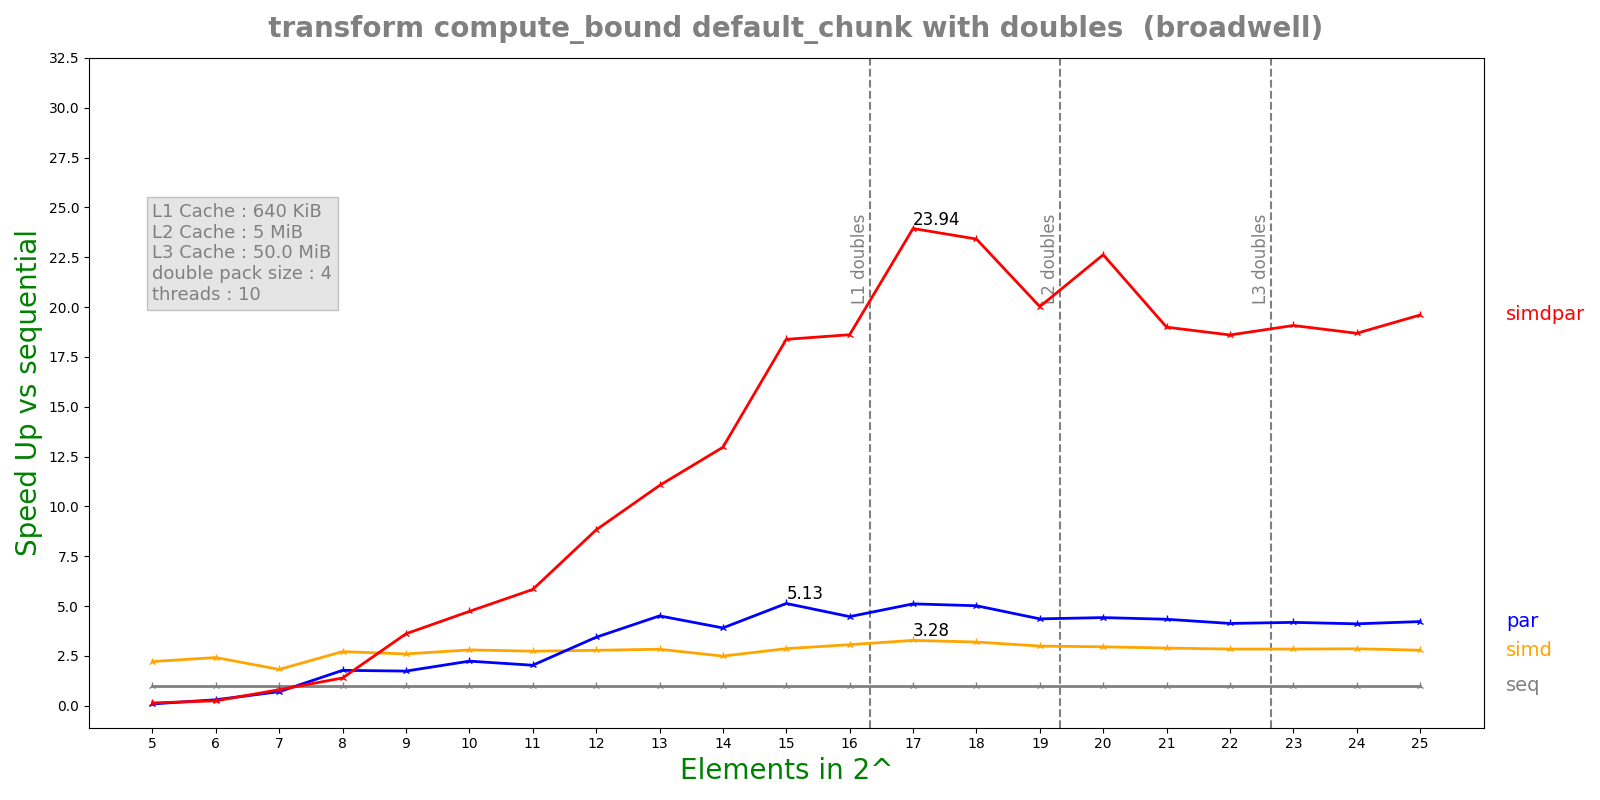

Data behind this chart, as committed beside it:
n, lane, threads, seq, simd, par, simdpar
5, 4, 10, 9.9726e-05, 4.4938e-05, 0.001069, 0.0006903
6, 4, 10, 0.0002007, 8.28905e-05, 0.000659, 0.0007997
7, 4, 10, 0.0003992, 0.0002186, 0.0005642, 0.0004946
8, 4, 10, 0.0007986, 0.0002938, 0.0004487, 0.0005721
9, 4, 10, 0.002327, 0.0008946, 0.001337, 0.0006441
10, 4, 10, 0.003914, 0.001396, 0.001747, 0.0008264
11, 4, 10, 0.007632, 0.002786, 0.003751, 0.001308
12, 4, 10, 0.01935, 0.006949, 0.005626, 0.002194
13, 4, 10, 0.03771, 0.01329, 0.00836, 0.003413
14, 4, 10, 0.05884, 0.02359, 0.01506, 0.004537
15, 4, 10, 0.1479, 0.0516, 0.02882, 0.008047
16, 4, 10, 0.2442, 0.07961, 0.05459, 0.01312
17, 4, 10, 0.5747, 0.1751, 0.1124, 0.02401
18, 4, 10, 1.068, 0.3339, 0.2129, 0.04564
19, 4, 10, 1.968, 0.657, 0.4513, 0.09831
20, 4, 10, 3.978, 1.344, 0.8991, 0.1759
21, 4, 10, 7.684, 2.652, 1.77, 0.4046
22, 4, 10, 14.07, 4.945, 3.407, 0.7567
23, 4, 10, 27.86, 9.786, 6.657, 1.461
24, 4, 10, 57.47, 20.09, 13.98, 3.076
25, 4, 10, 114.3, 40.97, 27.06, 5.832
